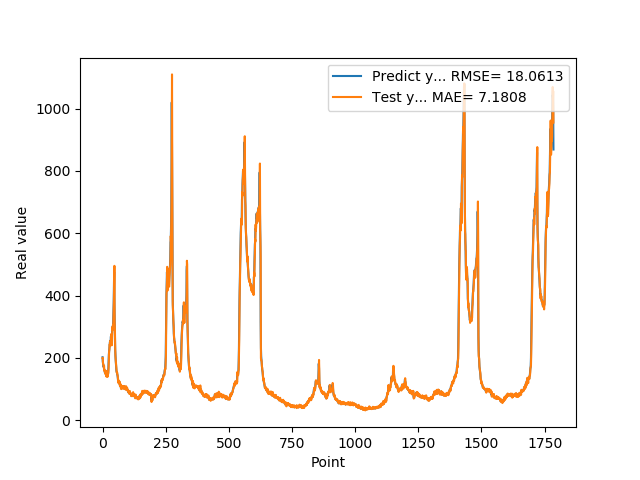

The table this chart was drawn from, first rows:
2.019370000000000118e+02, 1.995713468470988232e+02
1.874959999999999809e+02, 2.004426543858247385e+02
1.821920000000000073e+02, 1.798787636222738229e+02
1.765790000000000077e+02, 1.789278649294274999e+02
1.717739999999999725e+02, 1.732165687409195414e+02
1.743050000000000068e+02, 1.688331399052822235e+02
1.636889999999999930e+02, 1.748018578282830049e+02
1.621579999999999870e+02, 1.580764008654376482e+02
1.612160000000000082e+02, 1.608421181969368661e+02
1.536289999999999907e+02, 1.601858009362317432e+02
1.530480000000000018e+02, 1.495296057896438242e+02
1.516390000000000100e+02, 1.522570034077859873e+02
1.557090000000000032e+02, 1.504694819592115778e+02
1.467189999999999941e+02, 1.570885839113562668e+02
1.547990000000000066e+02, 1.420164171163921765e+02
1.446810000000000116e+02, 1.580770769005214618e+02
1.439859999999999900e+02, 1.394637509429481099e+02
1.466669999999999732e+02, 1.432177826637018256e+02
1.456490000000000009e+02, 1.474680023127573349e+02
1.415929999999999893e+02, 1.447144358804345927e+02
1.454010000000000105e+02, 1.392602035644426337e+02
1.471510000000000105e+02, 1.467441008103913873e+02
1.510759999999999934e+02, 1.475089267025236666e+02
1.645259999999999820e+02, 1.524263409454144949e+02
1.888070000000000164e+02, 1.702540067869518623e+02
2.112229999999999848e+02, 1.994370088566455195e+02
2.218870000000000005e+02, 2.207843045328288554e+02
2.369099999999999966e+02, 2.258169025919333137e+02
2.405379999999999825e+02, 2.427683953979801856e+02
2.499219999999999970e+02, 2.409927495592873470e+02
2.541579999999999870e+02, 2.530115841577610354e+02
2.451140000000000043e+02, 2.547844082397446357e+02
2.485349999999999966e+02, 2.395549624196856655e+02
2.683629999999999995e+02, 2.488246058203461075e+02
2.631000000000000227e+02, 2.762214283602831983e+02
2.517279999999999802e+02, 2.591718909367924084e+02
2.449420000000000073e+02, 2.450153982891143869e+02
2.669320000000000164e+02, 2.404491141878417579e+02
2.896639999999999873e+02, 2.758219467636210993e+02
2.906859999999999786e+02, 2.987118343763276016e+02
3.006720000000000255e+02, 2.894884367277702495e+02
2.977390000000000327e+02, 3.036168332366780191e+02
3.171020000000000323e+02, 2.946169969597909244e+02
3.465509999999999877e+02, 3.243295461466911433e+02
3.734219999999999686e+02, 3.582856172997597355e+02
4.269119999999999777e+02, 3.837140924215494238e+02
4.756510000000000105e+02, 4.493038172409399067e+02
3.683140000000000214e+02, 4.953909870458670639e+02
3.169440000000000168e+02, 3.153670604863476115e+02
2.632029999999999745e+02, 2.908206375138933026e+02
2.250870000000000175e+02, 2.364155244952539192e+02
2.054759999999999991e+02, 2.059889805418731044e+02
1.932700000000000102e+02, 1.952691395965868821e+02
1.819449999999999932e+02, 1.866578535687220324e+02
1.666640000000000157e+02, 1.758439104117822467e+02
1.577990000000000066e+02, 1.588266203450584726e+02
1.546949999999999932e+02, 1.530617816472539516e+02
1.536299999999999955e+02, 1.527004409450022990e+02
1.475409999999999968e+02, 1.526058709641451969e+02
1.451490000000000009e+02, 1.441993634325660310e+02
1.383170000000000073e+02, 1.435707858862672310e+02
... 1,725 more rows
